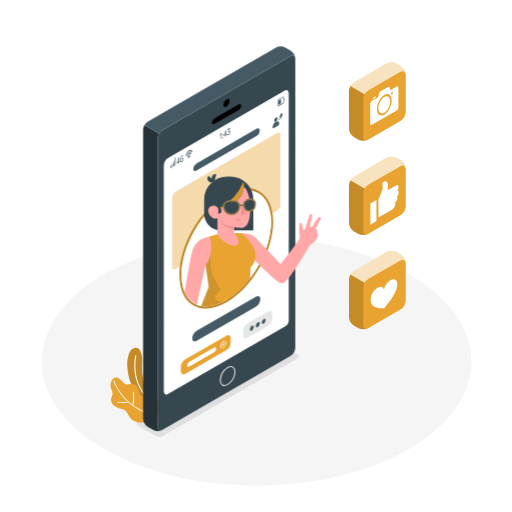
t = 0.00 s
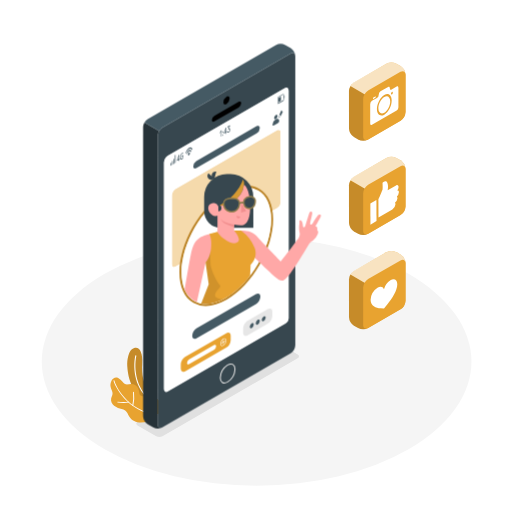
t = 0.19 s
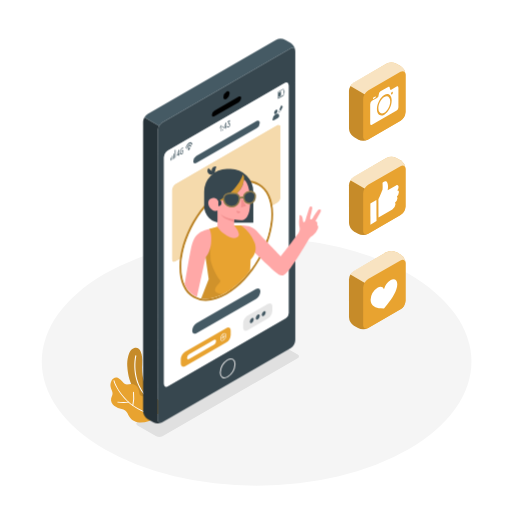
t = 0.56 s
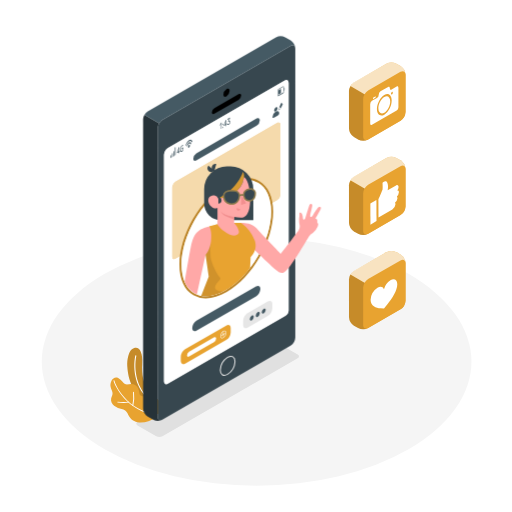
t = 0.75 s
t = 0.94 s: frame unchanged from t = 0.56 s, image omitted
t = 1.31 s: frame unchanged from t = 0.19 s, image omitted

The animated SVG that drew these frames (rendered in a browser with its animation timeline set to each time). Animation: 1 CSS @keyframes rule; one cycle of 1.50 s, repeats indefinitely.

<svg class="animated" id="freepik_stories-profile-pic" xmlns="http://www.w3.org/2000/svg" viewBox="0 0 500 500" version="1.1" xmlns:xlink="http://www.w3.org/1999/xlink" xmlns:svgjs="http://svgjs.com/svgjs"><style>svg#freepik_stories-profile-pic:not(.animated) .animable {opacity: 0;}svg#freepik_stories-profile-pic.animated #freepik--Device--inject-430 {animation: 1.5s Infinite  linear floating;animation-delay: 0s;}            @keyframes floating {                0% {                    opacity: 1;                    transform: translateY(0px);                }                50% {                    transform: translateY(-10px);                }                100% {                    opacity: 1;                    transform: translateY(0px);                }            }        </style><g id="freepik--Floor--inject-430" class="animable" style="transform-origin: 250.59px 353.11px;"><ellipse id="freepik--floor--inject-430" cx="250.59" cy="353.11" rx="209.81" ry="121.14" style="fill: rgb(245, 245, 245); transform-origin: 250.59px 353.11px;" class="animable"></ellipse></g><g id="freepik--Shadows--inject-430" class="animable" style="transform-origin: 212.49px 380.841px;"><path d="M152.59,426l-18.31-10.57c-1.67-1-1.67-2.54,0-3.5l132-76.24a6.67,6.67,0,0,1,6.06,0L290.7,346.3c1.67,1,1.67,2.53,0,3.5L158.65,426A6.74,6.74,0,0,1,152.59,426Z" style="fill: rgb(224, 224, 224); transform-origin: 212.49px 380.841px;" id="elaajh1u091a9" class="animable"></path></g><g id="freepik--Plants--inject-430" class="animable" style="transform-origin: 132.989px 376.066px;"><g id="freepik--plants--inject-430" class="animable" style="transform-origin: 132.989px 376.066px;"><path d="M147.08,381.87c-7.74-4.59-8.84-18-8.25-26.58.95-13.55-4.39-19-10.29-13.9-2.55,2.21-4.63,9-4.23,16.34,1,17.54,9.4,31.23,21.7,35.51Z" style="fill: rgb(232, 163, 48); transform-origin: 135.67px 366.372px;" id="elkzsh1k749qb" class="animable"></path><g id="el1lnl1l993pji"><path d="M147.08,381.87c-7.74-4.59-8.84-18-8.25-26.58.95-13.55-4.39-19-10.29-13.9-2.55,2.21-4.63,9-4.23,16.34,1,17.54,9.4,31.23,21.7,35.51Z" style="opacity: 0.15; transform-origin: 135.67px 366.372px;" class="animable"></path></g><path d="M146,390.22a.48.48,0,0,1-.34-.11c-13.23-10.06-16.31-29.22-13.57-42.77a.51.51,0,0,1,.61-.4.51.51,0,0,1,.41.61c-2.68,13.24.3,31.94,13.18,41.74a.53.53,0,0,1,.1.73A.55.55,0,0,1,146,390.22Z" style="fill: rgb(255, 255, 255); transform-origin: 138.833px 368.575px;" id="elztl2p5znxjc" class="animable"></path><path d="M151.52,407.93c-7.37,5.29-20.09,7.69-25.5-1.42-1.16-2-1.9-4.32-3.77-5.63a10.71,10.71,0,0,0-3.5-1.35,18.79,18.79,0,0,1-7.32-3.26c-2.08-1.71-3.48-4.48-2.89-7.1.42-1.88,1.63-3.56,1.34-5.57s-1.59-4.09-1.92-6.26c-.63-4.17,2.31-10.41,7.44-8.26a11.3,11.3,0,0,1,4.27,3.75,7.43,7.43,0,0,0,2.38,2.29c1.82.89,4,0,6,0a7.61,7.61,0,0,1,7,4.49,15.58,15.58,0,0,1,1.08,4.31,2.83,2.83,0,0,0,2,2.68,6.45,6.45,0,0,0,3.18.09,24.28,24.28,0,0,1,3.17-.49,10.38,10.38,0,0,1,2.93.37,15.76,15.76,0,0,1,6.47,3.21c1.73,1.48,3.84,3.6,4.17,5.95C158.79,401.34,151.52,407.93,151.52,407.93Z" style="fill: rgb(232, 163, 48); transform-origin: 132.989px 390.634px;" id="ela3v209odyr5" class="animable"></path><path d="M153.93,405.52h-.05c-30.45-3.18-42.23-29.73-43-33.62a.46.46,0,0,1,.37-.54.45.45,0,0,1,.54.37c.71,3.8,12.26,29.74,42.15,32.87a.47.47,0,0,1,0,.93Z" style="fill: rgb(255, 255, 255); transform-origin: 132.607px 388.44px;" id="eljy2t2qpezjp" class="animable"></path><path d="M120.63,393.61a35.89,35.89,0,0,1-5.74-.46.47.47,0,0,1,.17-.92,32.24,32.24,0,0,0,10.49,0,.48.48,0,0,1,.56.36.47.47,0,0,1-.36.55A25.24,25.24,0,0,1,120.63,393.61Z" style="fill: rgb(255, 255, 255); transform-origin: 120.334px 392.916px;" id="eldkvljfi8kdn" class="animable"></path><path d="M129.72,396.39h-.11a.46.46,0,0,1-.35-.55,37.26,37.26,0,0,0,.66-12.63.46.46,0,0,1,.39-.53.46.46,0,0,1,.53.38,37.46,37.46,0,0,1-.67,13A.46.46,0,0,1,129.72,396.39Z" style="fill: rgb(255, 255, 255); transform-origin: 130.186px 389.532px;" id="elln9wdnueqr" class="animable"></path></g></g><g id="freepik--Icons--inject-430" class="animable" style="transform-origin: 368.385px 191.255px;"><path d="M345.7,80.45l31.6-18.24a10.78,10.78,0,0,1,9.8,0l4,2.3A10.87,10.87,0,0,1,396,73v36.48a10.84,10.84,0,0,1-4.9,8.49l-31.6,18.24a10.8,10.8,0,0,1-9.81,0l-4-2.3a10.83,10.83,0,0,1-4.9-8.49V88.94A10.83,10.83,0,0,1,345.7,80.45Z" style="fill: rgb(232, 163, 48); transform-origin: 368.395px 99.21px;" id="el32pltbtzdj9" class="animable"></path><path d="M359.5,136.22c-2.71,1.57-4.9.3-4.9-2.83V96.91a10.81,10.81,0,0,1,4.9-8.49l31.6-18.24c2.7-1.57,4.9-.3,4.9,2.83v36.48a10.84,10.84,0,0,1-4.9,8.49Z" style="fill: rgb(232, 163, 48); transform-origin: 375.3px 103.2px;" id="elinc0wxkytda" class="animable"></path><g id="elxjhz4w37qw"><path d="M340.8,125.43a10.83,10.83,0,0,0,4.9,8.49l4,2.3a10.94,10.94,0,0,0,9,.4c-2.3.87-4.06-.43-4.06-3.23V96.91A10.1,10.1,0,0,1,356,92.08l-13.8-8a10.1,10.1,0,0,0-1.43,4.83Z" style="opacity: 0.15; transform-origin: 349.735px 110.74px;" class="animable"></path></g><g id="elu0egeijn5qi"><path d="M395.94,72.19c-.35-2.52-2.38-3.43-4.85-2L359.5,88.41A10.16,10.16,0,0,0,356,92.08l-13.8-8a9.89,9.89,0,0,1,3.47-3.66l31.59-18.24a10.87,10.87,0,0,1,9.81,0l4,2.31A10.87,10.87,0,0,1,395.94,72.19Z" style="fill: rgb(255, 255, 255); opacity: 0.7; transform-origin: 369.07px 76.5452px;" class="animable"></path></g><path d="M375.3,94.65c-3.2,1.84-5.79,6.81-5.79,11.07s2.59,6.22,5.79,4.37,5.79-6.8,5.79-11.06S378.49,92.8,375.3,94.65Z" style="fill: rgb(255, 255, 255); transform-origin: 375.3px 102.371px;" id="ely85un662o4b" class="animable"></path><polygon points="364.28 95.51 366.88 94 366.88 95.32 364.28 96.82 364.28 95.51" style="fill: rgb(255, 255, 255); transform-origin: 365.58px 95.41px;" id="elappg2xtf14w" class="animable"></polygon><path d="M387.37,84.56l-4.93,2.85c-.94.54-1.7,0-1.7-1.28s-.76-1.82-1.69-1.28l-7.5,4.33a4,4,0,0,0-1.69,3.24,4,4,0,0,1-1.7,3.23l-4.93,2.85a4.05,4.05,0,0,0-1.7,3.24v18.82c0,1.24.76,1.82,1.7,1.28l24.14-13.94a4.05,4.05,0,0,0,1.7-3.24V85.85C389.07,84.6,388.31,84,387.37,84.56ZM375.3,112c-4,2.3-7.21-.15-7.21-5.45s3.23-11.47,7.21-13.77,7.21.15,7.21,5.45S379.27,109.69,375.3,112Zm7.43-19.73c-.52.29-.93,0-.93-.7a2.18,2.18,0,0,1,.93-1.77c.51-.3.92,0,.92.7A2.23,2.23,0,0,1,382.73,92.25Z" style="fill: rgb(255, 255, 255); transform-origin: 375.3px 103.196px;" id="elgtque4vd5jr" class="animable"></path><path d="M345.7,172.5l31.6-18.24a10.85,10.85,0,0,1,9.8,0l4,2.31a10.84,10.84,0,0,1,4.9,8.49v36.48a10.84,10.84,0,0,1-4.9,8.49l-31.6,18.25a10.87,10.87,0,0,1-9.81,0l-4-2.31a10.83,10.83,0,0,1-4.9-8.49V181A10.83,10.83,0,0,1,345.7,172.5Z" style="fill: rgb(232, 163, 48); transform-origin: 368.395px 191.27px;" id="elmkuf2vcfedd" class="animable"></path><path d="M359.5,228.28c-2.71,1.56-4.9.29-4.9-2.84V189a10.83,10.83,0,0,1,4.9-8.49l31.6-18.24c2.7-1.57,4.9-.3,4.9,2.83v36.48a10.84,10.84,0,0,1-4.9,8.49Z" style="fill: rgb(232, 163, 48); transform-origin: 375.3px 195.272px;" id="elm1ooetwj5rk" class="animable"></path><g id="elj10fnbftesr"><path d="M340.8,217.48a10.83,10.83,0,0,0,4.9,8.49l4,2.31a11,11,0,0,0,9,.39c-2.3.87-4.06-.43-4.06-3.23V189a10.1,10.1,0,0,1,1.43-4.83l-13.8-8A10.1,10.1,0,0,0,340.8,181Z" style="opacity: 0.15; transform-origin: 349.75px 202.809px;" class="animable"></path></g><g id="elsocrl1zhv3"><path d="M395.94,164.24c-.35-2.52-2.38-3.43-4.85-2L359.5,180.47a10,10,0,0,0-3.47,3.66l-13.8-8a10,10,0,0,1,3.47-3.66l31.59-18.24a10.87,10.87,0,0,1,9.81,0l4,2.3A10.93,10.93,0,0,1,395.94,164.24Z" style="fill: rgb(255, 255, 255); opacity: 0.7; transform-origin: 369.085px 168.595px;" class="animable"></path></g><path d="M369.53,194.77s3.7-8.49,4.05-9.72,0-5.51,0-6.33,3.36-3.08,4.44-.74,1.17,4.73.56,7.85l8.19-4.78c1.73-1,2.45.42,2.46,1.54a6.15,6.15,0,0,1-1.32,3.53s1.64-.5,1.65,1.7a5.8,5.8,0,0,1-2,4s.53.4.54,1.93a6.47,6.47,0,0,1-2.29,4.1,4.63,4.63,0,0,1,.36,1.94,6.25,6.25,0,0,1-3,4.71l-13.55,7.9Z" style="fill: rgb(255, 255, 255); transform-origin: 379.545px 194.674px;" id="el16dizui9ylf" class="animable"></path><polygon points="361.77 219.39 367.67 215.94 367.58 195.4 361.68 198.84 361.77 219.39" style="fill: rgb(255, 255, 255); transform-origin: 364.675px 207.395px;" id="elkgfzjnionqk" class="animable"></polygon><path d="M345.7,264.55l31.6-18.24a10.85,10.85,0,0,1,9.8,0l4,2.31a10.84,10.84,0,0,1,4.9,8.49v36.48a10.87,10.87,0,0,1-4.9,8.5l-31.6,18.24a10.87,10.87,0,0,1-9.81,0l-4-2.31a10.81,10.81,0,0,1-4.9-8.49V273.05A10.85,10.85,0,0,1,345.7,264.55Z" style="fill: rgb(232, 163, 48); transform-origin: 368.395px 283.32px;" id="eldurag1954gk" class="animable"></path><path d="M396,257.11c0-3.13-2.2-4.39-4.9-2.83l-31.6,18.24a10.83,10.83,0,0,0-4.9,8.49V317.5c0,3.12,2.19,4.39,4.9,2.83l31.6-18.24a10.87,10.87,0,0,0,4.9-8.5Z" style="fill: rgb(232, 163, 48); transform-origin: 375.3px 287.304px;" id="elymy23msl2j" class="animable"></path><g id="el3eabgk2b9uh"><path d="M340.8,309.53a10.81,10.81,0,0,0,4.9,8.49l4,2.31a11,11,0,0,0,9,.39c-2.3.88-4.06-.43-4.06-3.22V281a10.1,10.1,0,0,1,1.43-4.83l-13.8-8a10.11,10.11,0,0,0-1.43,4.84Z" style="opacity: 0.15; transform-origin: 349.75px 294.834px;" class="animable"></path></g><g id="elktlkltlbvpo"><path d="M395.94,256.3c-.35-2.53-2.38-3.44-4.85-2L359.5,272.52a10.13,10.13,0,0,0-3.47,3.66l-13.79-8a9.94,9.94,0,0,1,3.46-3.66l31.59-18.24a10.87,10.87,0,0,1,9.81,0l4,2.3A10.91,10.91,0,0,1,395.94,256.3Z" style="fill: rgb(255, 255, 255); opacity: 0.7; transform-origin: 369.09px 260.645px;" class="animable"></path></g><path d="M375,301.31l-3.36-.27c-4.43-.35-9.71-2.1-9.71-8.42A14.86,14.86,0,0,1,368.65,281c2.89-1.67,5.36-1,6.3,1.43a15,15,0,0,1,6.31-8.71c3.71-2.14,6.72-.41,6.72,3.88,0,6.21-5.24,14.07-9.64,19.56Z" style="fill: rgb(255, 255, 255); transform-origin: 374.955px 287.056px;" id="elq2yzrht77ma" class="animable"></path></g><g id="freepik--Device--inject-430" class="animable animator-active" style="transform-origin: 226.573px 233.153px;"><g id="freepik--device--inject-430" class="animable" style="transform-origin: 214.045px 233.153px;"><path d="M283.8,54.74,158.62,127a10.1,10.1,0,0,0-4.55,7.89V417.2c0,2.9,2,4.09,4.55,2.63L283.8,347.56a10.06,10.06,0,0,0,4.55-7.88V57.36C288.35,54.46,286.31,53.28,283.8,54.74Zm-2,258.92c0,2.48-1.75,4.07-3.91,5.31L164.07,384.68c-2.15,1.24-3.9.24-3.9-2.25V161.28a8.66,8.66,0,0,1,3.9-6.77l113.82-65.7c2.16-1.25,3.91-.24,3.91,2.24Z" style="fill: rgb(55, 71, 79); transform-origin: 221.21px 237.284px;" id="elmd3n6fjwes" class="animable"></path><path d="M158.05,420.12a10.15,10.15,0,0,1-8.54-.29l-5.21-3a10.07,10.07,0,0,1-4.56-7.89V126.64a8.66,8.66,0,0,1,.78-3.4,11.28,11.28,0,0,1,.55-1.1,0,0,0,0,0,0,0l14.32,8.28h0a14,14,0,0,0-.79,1.66,8.29,8.29,0,0,0-.55,2.82V417.21C154.07,419.88,155.81,421.1,158.05,420.12Z" style="fill: rgb(38, 50, 56); transform-origin: 148.895px 271.532px;" id="el4elrvqvugbg" class="animable"></path><path d="M222.29,358.89c4-2.29,7.19-.44,7.19,4.15a15.91,15.91,0,0,1-7.19,12.45c-4,2.29-7.19.43-7.19-4.15A15.88,15.88,0,0,1,222.29,358.89Z" style="fill: none; stroke: rgb(230, 230, 230); stroke-miterlimit: 10; transform-origin: 222.29px 367.189px;" id="elgt217zkmuym" class="animable"></path><path d="M221.21,97c1.68-1,3-.19,3,1.76a6.77,6.77,0,0,1-3,5.29c-1.69,1-3.05.18-3.05-1.77A6.73,6.73,0,0,1,221.21,97Z" id="el7wci3nx2i6b" class="animable" style="transform-origin: 221.185px 100.524px;"></path><path d="M209.43,115.52,233,101.92c1.41-.82,2.55-.24,2.55,1.28a5.44,5.44,0,0,1-2.55,4.23L209.43,121c-1.41.81-2.55.23-2.55-1.29A5.44,5.44,0,0,1,209.43,115.52Z" id="elmtem23gjcei" class="animable" style="transform-origin: 221.215px 111.457px;"></path><path d="M281.8,313.43c0,2.48-1.75,4.06-3.91,5.31L164.07,384.45c-2.15,1.24-3.9.24-3.9-2.26V161.05a8.65,8.65,0,0,1,3.9-6.77l113.82-65.7c2.16-1.25,3.91-.24,3.91,2.24Z" style="fill: rgb(255, 255, 255); transform-origin: 220.985px 236.513px;" id="el0njf4riuizc" class="animable"></path><path d="M288.3,56.64c-.32-2.37-2.22-3.22-4.49-1.9L158.61,127a9.2,9.2,0,0,0-3.21,3.41l-14.32-8.28a9.21,9.21,0,0,1,3.22-3.38L269.47,46.47a10.08,10.08,0,0,1,9.11,0l5.23,3A10.19,10.19,0,0,1,288.3,56.64Z" style="fill: rgb(69, 90, 100); transform-origin: 214.69px 87.8961px;" id="ell31x63zd7i" class="animable"></path><path d="M166.5,163.88v-1.62a1,1,0,0,1,.31-.82l.08-.05c.17-.1.31.11.31.46v1.62a1,1,0,0,1-.31.81l-.08.05C166.64,164.43,166.5,164.23,166.5,163.88Z" style="fill: rgb(69, 90, 100); transform-origin: 166.85px 162.86px;" id="elnxilqzxf8b" class="animable"></path><path d="M167.91,163.06v-2.8a1,1,0,0,1,.31-.81l.08,0c.17-.1.31.1.31.45v2.81a1,1,0,0,1-.31.81l-.09.05C168,163.62,167.91,163.41,167.91,163.06Z" style="fill: rgb(69, 90, 100); transform-origin: 168.26px 161.501px;" id="el3xkpdezsml8" class="animable"></path><path d="M169.32,162.25v-4a1,1,0,0,1,.31-.82l.08,0c.17-.1.31.11.31.46v4a1.06,1.06,0,0,1-.31.82l-.08.05C169.45,162.81,169.32,162.6,169.32,162.25Z" style="fill: rgb(69, 90, 100); transform-origin: 169.669px 160.086px;" id="elxdes7i1jdnr" class="animable"></path><path d="M170.72,161.44v-6.88a1.06,1.06,0,0,1,.31-.82l.09-.05c.17-.09.31.11.31.46V161a1,1,0,0,1-.31.81l-.09,0C170.86,162,170.72,161.79,170.72,161.44Z" style="fill: rgb(69, 90, 100); transform-origin: 171.076px 157.775px;" id="ely7cgapru45" class="animable"></path><path d="M174.54,159.7a.31.31,0,0,1,0-.2v-1l-1.58.91c-.09,0-.13,0-.13-.14v-.36a1.15,1.15,0,0,1,0-.2,1.36,1.36,0,0,1,.06-.2l1.68-4.58a.78.78,0,0,1,.08-.18.27.27,0,0,1,.11-.1l.22-.12c.06,0,.11-.05.14,0a.37.37,0,0,1,0,.22v3.53l.34-.2c.07,0,.12,0,.14,0a.39.39,0,0,1,0,.22v.24a.65.65,0,0,1,0,.26.29.29,0,0,1-.14.15l-.34.2v1a.55.55,0,0,1,0,.25.31.31,0,0,1-.14.16l-.27.15C174.61,159.73,174.57,159.74,174.54,159.7Zm.06-2.13v-2.52l-1.14,3.18Z" style="fill: rgb(69, 90, 100); transform-origin: 174.221px 156.618px;" id="el0oul56tdnt4b" class="animable"></path><path d="M176.42,158A3.31,3.31,0,0,1,176,156a6.6,6.6,0,0,1,.47-2.6,3.18,3.18,0,0,1,1.31-1.57,1.6,1.6,0,0,1,.63-.24.66.66,0,0,1,.49.07s0,0,0,.09a.26.26,0,0,1,0,.11l-.14.53a.33.33,0,0,1-.06.12h-.07a.87.87,0,0,0-.8.13,2.23,2.23,0,0,0-.9,1.08,5.06,5.06,0,0,0-.32,1.92,2.67,2.67,0,0,0,.31,1.56c.21.26.5.28.87.07a2.47,2.47,0,0,0,.38-.28,2,2,0,0,0,.31-.35v-1.64l-.65.38c-.07,0-.12,0-.14,0a.39.39,0,0,1,0-.22v-.23a.62.62,0,0,1,0-.26.29.29,0,0,1,.14-.15l1-.6c.07-.05.12,0,.16,0a.51.51,0,0,1,0,.26v2.34a1.22,1.22,0,0,1,0,.21.34.34,0,0,1-.07.15,3.43,3.43,0,0,1-1.24,1.24C177.16,158.39,176.72,158.37,176.42,158Z" style="fill: rgb(69, 90, 100); transform-origin: 177.494px 154.937px;" id="elc584fj1bol8" class="animable"></path><path d="M277,94.46c-.18-.26-.4-.33-.63-.2L271.65,97a2.41,2.41,0,0,0-.73,1.91v3.54a2,2,0,0,0,.28,1.13.6.6,0,0,0,.25.23.38.38,0,0,0,.37,0l4.74-2.73a2.41,2.41,0,0,0,.72-1.91V95.59A2.08,2.08,0,0,0,277,94.46Zm-5.64,8.65a1,1,0,0,1-.1-.51V99.06a1.91,1.91,0,0,1,.55-1.46l4.74-2.73a.21.21,0,0,1,.2,0s.05,0,.08.07a1,1,0,0,1,.1.52V99a1.89,1.89,0,0,1-.56,1.46l-4.73,2.73A.19.19,0,0,1,271.37,103.11Z" style="fill: rgb(69, 90, 100); transform-origin: 274.1px 99.0272px;" id="elfystsemhxgm" class="animable"></path><path d="M274.36,96.77V101l-2.55,1.47s-.07,0-.08,0a.61.61,0,0,0,0-.14V99.14a1.45,1.45,0,0,1,.41-1.08Z" style="fill: rgb(69, 90, 100); transform-origin: 273.044px 99.62px;" id="ely8v70mmpmml" class="animable"></path><path d="M277.52,95.48c.17-.1.31.4.31,1.13v.66a2.7,2.7,0,0,1-.31,1.53l-.32.21V95.67Z" style="fill: rgb(69, 90, 100); transform-origin: 277.521px 97.2386px;" id="elkqa3h0wq5vi" class="animable"></path><path d="M185.46,152.28a2.44,2.44,0,0,1-.92,1.95c-.51.29-.92-.11-.92-.89a2.4,2.4,0,0,1,.92-1.94C185.05,151.11,185.46,151.5,185.46,152.28Z" style="fill: rgb(69, 90, 100); transform-origin: 184.54px 152.814px;" id="eluz8mbom6b" class="animable"></path><path d="M184.54,149.09a5.55,5.55,0,0,0-2.13,3.2.61.61,0,0,0,.09.65h0c.17.11.43-.12.53-.48a3.89,3.89,0,0,1,1.5-2.26,1,1,0,0,1,1.5.53c.1.24.36.17.53-.14h0a1,1,0,0,0,.09-.76A1.38,1.38,0,0,0,184.54,149.09Z" style="fill: rgb(69, 90, 100); transform-origin: 184.521px 150.906px;" id="elgz3ubcusqw" class="animable"></path><path d="M184.54,146.83a8.62,8.62,0,0,0-3.27,4.66c-.11.3-.08.61.07.7h0c.17.1.41-.11.53-.45a7,7,0,0,1,2.67-3.81,1.77,1.77,0,0,1,2.67.73c.12.21.36.14.53-.16h0a.91.91,0,0,0,.07-.79A2.17,2.17,0,0,0,184.54,146.83Z" style="fill: rgb(69, 90, 100); transform-origin: 184.537px 149.313px;" id="elnxnopz0o3fo" class="animable"></path><path d="M216.31,135.42a.49.49,0,0,1-.05.19.29.29,0,0,1-.11.13l-.23.14a.09.09,0,0,1-.11,0,.2.2,0,0,1,0-.14V130.9l-.93,1.61a.26.26,0,0,1-.11.12.09.09,0,0,1-.1,0l-.14-.19a.27.27,0,0,1,0-.16.76.76,0,0,1,.06-.2l1.22-2.13a.31.31,0,0,1,.09-.12l.09-.06.23-.13a.09.09,0,0,1,.11,0,.2.2,0,0,1,.05.14Z" style="fill: rgb(69, 90, 100); transform-origin: 215.449px 132.76px;" id="el9y0s8vdat94" class="animable"></path><path d="M217.65,130.75a.09.09,0,0,1,.11,0,.21.21,0,0,1,0,.15v.58a.48.48,0,0,1,0,.2.36.36,0,0,1-.11.13l-.38.22a.09.09,0,0,1-.11,0,.2.2,0,0,1,0-.14v-.59a.43.43,0,0,1,0-.19.29.29,0,0,1,.11-.13Zm0,3.06a.09.09,0,0,1,.11,0,.21.21,0,0,1,0,.15v.58a.41.41,0,0,1,0,.19.33.33,0,0,1-.11.14l-.38.22a.09.09,0,0,1-.11,0,.2.2,0,0,1,0-.14v-.59a.43.43,0,0,1,0-.19.25.25,0,0,1,.11-.13Z" style="fill: rgb(69, 90, 100); transform-origin: 217.461px 132.92px;" id="el5rq9srabunk" class="animable"></path><path d="M220.45,133.26a.09.09,0,0,1-.11,0,.18.18,0,0,1,0-.14V131.9l-1.79,1a.09.09,0,0,1-.11,0,.2.2,0,0,1,0-.14v-.32a.53.53,0,0,1,0-.16.82.82,0,0,1,.06-.19l1.8-4.66a1,1,0,0,1,.1-.21.3.3,0,0,1,.12-.13l.22-.13s.08,0,.11,0a.18.18,0,0,1,.05.14v3.66l.49-.28s.07,0,.11,0,0,.07,0,.13V131a.43.43,0,0,1,0,.19.42.42,0,0,1-.11.14l-.49.28v1.21a.45.45,0,0,1-.05.19.21.21,0,0,1-.11.13Zm-.15-2.15v-2.47l-1.24,3.19Z" style="fill: rgb(69, 90, 100); transform-origin: 219.973px 130.119px;" id="elryymfq7myil" class="animable"></path><path d="M222.43,130.63a1.69,1.69,0,0,0,.08.24.39.39,0,0,0,.15.16.47.47,0,0,0,.27,0,1.23,1.23,0,0,0,.44-.18,1.62,1.62,0,0,0,.34-.26,1.8,1.8,0,0,0,.28-.37,1.51,1.51,0,0,0,.18-.45,1.85,1.85,0,0,0,.08-.54,1.2,1.2,0,0,0-.07-.43.41.41,0,0,0-.18-.22.45.45,0,0,0-.28,0,1.22,1.22,0,0,0-.35.14l-.47.28a.11.11,0,0,1-.11,0,.2.2,0,0,1,0-.14v-.32a.47.47,0,0,1,0-.16l.05-.15,1-2.3-1.64,1a.08.08,0,0,1-.11,0,.18.18,0,0,1,0-.14v-.31a.48.48,0,0,1,0-.2.36.36,0,0,1,.11-.13l2.24-1.29a.08.08,0,0,1,.11,0,.23.23,0,0,1,.05.15v.31a.51.51,0,0,1,0,.17c0,.06,0,.12-.07.19l-1,2.25a1.15,1.15,0,0,1,.52-.16.55.55,0,0,1,.4.12.8.8,0,0,1,.26.42,1.91,1.91,0,0,1,.1.68,3.15,3.15,0,0,1-.12.87,3.09,3.09,0,0,1-.3.77,3.59,3.59,0,0,1-.45.63,2.27,2.27,0,0,1-.55.45,1.48,1.48,0,0,1-.66.24.66.66,0,0,1-.45-.09.74.74,0,0,1-.27-.35,1.36,1.36,0,0,1-.09-.51.34.34,0,0,1,0-.16.21.21,0,0,1,.08-.1l.26-.15c.05,0,.08,0,.1,0A.19.19,0,0,1,222.43,130.63Z" style="fill: rgb(69, 90, 100); transform-origin: 223.361px 128.398px;" id="elxa97brpztd9" class="animable"></path></g><path d="M191.89,323.13l58.19-33.45c2.3-1.33,4.16-.25,4.16,2.41v.05a9.22,9.22,0,0,1-4.16,7.22l-58.19,33.45c-2.3,1.32-4.17.25-4.17-2.41v0A9.22,9.22,0,0,1,191.89,323.13Z" style="fill: rgb(69, 90, 100); transform-origin: 220.98px 311.243px;" id="elgycntzpq6b" class="animable"></path><path d="M191.74,159.67l58.93-34c1.68-1,3-.19,3,1.75v0a6.69,6.69,0,0,1-3,5.25l-58.93,34c-1.67,1-3,.19-3-1.75v0A6.72,6.72,0,0,1,191.74,159.67Z" style="fill: rgb(69, 90, 100); transform-origin: 221.205px 146.17px;" id="elrtsalpayv3" class="animable"></path><path d="M269.36,114.74c.92-.53,1.67-.1,1.67,1a3.7,3.7,0,0,1-1.67,2.89c-.92.54-1.67.1-1.67-1A3.71,3.71,0,0,1,269.36,114.74Z" style="fill: rgb(69, 90, 100); transform-origin: 269.36px 116.687px;" id="el67nnu8cl0nf" class="animable"></path><path d="M269.91,118.79l-1,.55a6,6,0,0,0-2.75,4.75v.77c0,.42.65.39,1.45-.07l3.54-2c.8-.46,1.45-1.17,1.45-1.57v-.74C272.65,118.69,271.42,117.91,269.91,118.79Z" style="fill: rgb(69, 90, 100); transform-origin: 269.381px 121.792px;" id="el4igcmdkrqas" class="animable"></path><path d="M276.15,111.63l-1.41-1.35-2,4.28h0l-.53,3.3h0l1.94-1.94Zm-2.14,4-1,1-.35-.33.28-1.72.06-.13c.14,0,.2.2.2.52.32-.19.47,0,.47.45.2-.11.34-.08.41.09Z" style="fill: rgb(69, 90, 100); transform-origin: 274.18px 114.07px;" id="el48h2ouhdu4v" class="animable"></path><path d="M171.21,187.55l99.55-57.47c1.67-1,3-.19,3,1.75v68a6.69,6.69,0,0,1-3,5.25L171.21,262.6c-1.68,1-3,.18-3-1.75V192.8A6.69,6.69,0,0,1,171.21,187.55Z" style="fill: rgb(232, 163, 48); transform-origin: 220.985px 196.339px;" id="el8iioul9u9hb" class="animable"></path><g id="elvmyot297sz"><path d="M171.21,187.55l99.55-57.47c1.67-1,3-.19,3,1.75v68a6.69,6.69,0,0,1-3,5.25L171.21,262.6c-1.68,1-3,.18-3-1.75V192.8A6.69,6.69,0,0,1,171.21,187.55Z" style="fill: rgb(255, 255, 255); opacity: 0.6; transform-origin: 220.985px 196.339px;" class="animable"></path></g><path d="M180.86,351l40.08-23.15c2.39-1.38,4.33-.26,4.33,2.5v4.08a9.59,9.59,0,0,1-4.33,7.5L180.86,365c-2.39,1.38-4.33.26-4.33-2.5v-4.07A9.53,9.53,0,0,1,180.86,351Z" style="fill: rgb(232, 163, 48); transform-origin: 200.9px 346.425px;" id="elll2r4mst1x" class="animable"></path><path d="M184.79,353.38l24.1-13.92c1.2-.69,2.16-.2,2.16,1.1a4.62,4.62,0,0,1-2.16,3.59l-24.1,13.92c-1.2.69-2.17.2-2.17-1.1A4.64,4.64,0,0,1,184.79,353.38Z" style="fill: rgb(255, 255, 255); transform-origin: 196.835px 348.765px;" id="el8frh9uu7sov" class="animable"></path><path d="M219.48,335.42l-1.1.64v-1.28a.29.29,0,0,0-.28-.28.28.28,0,0,0-.28.28v1.6l-1.39.8a.28.28,0,0,0-.1.38.29.29,0,0,0,.25.14l.14,0,1.1-.64v1.27a.27.27,0,0,0,.28.28.28.28,0,0,0,.28-.28v-1.6l1.38-.79a.29.29,0,0,0,.11-.39A.29.29,0,0,0,219.48,335.42Z" style="fill: rgb(255, 255, 255); transform-origin: 218.099px 336.555px;" id="el8v3hr50lutb" class="animable"></path><path d="M220.15,333a2.15,2.15,0,0,0-2.19.19,6.25,6.25,0,0,0-2.84,4.91,2.16,2.16,0,0,0,.93,2,1.62,1.62,0,0,0,.84.22,2.76,2.76,0,0,0,1.35-.41,6.29,6.29,0,0,0,2.84-4.91A2.15,2.15,0,0,0,220.15,333ZM218,339.41a1.37,1.37,0,0,1-2.28-1.31,5.67,5.67,0,0,1,2.56-4.43,2.16,2.16,0,0,1,1.06-.33,1.2,1.2,0,0,1,.57.14,1.67,1.67,0,0,1,.64,1.51A5.64,5.64,0,0,1,218,339.41Z" style="fill: rgb(255, 255, 255); transform-origin: 218.1px 336.553px;" id="elysh1ker5ugc" class="animable"></path><path d="M201,301.24a24,24,0,0,1-12.16-3.13c-8.77-5.07-13.61-15.66-13.61-29.84,0-28.81,20.3-64,45.25-78.37,12.28-7.09,23.87-8.2,32.64-3.14s13.61,15.66,13.61,29.84c0,28.81-20.3,64-45.25,78.37C214.27,299.14,207.3,301.24,201,301.24Zm40-115.61c-6,0-12.58,2-19.48,6-24.4,14.09-44.25,48.47-44.25,76.64,0,13.43,4.48,23.41,12.61,28.11s19,3.58,30.64-3.14c24.4-14.08,44.25-48.47,44.25-76.64,0-13.43-4.48-23.41-12.61-28.11A22,22,0,0,0,241,185.63Z" style="fill: rgb(232, 163, 48); transform-origin: 220.98px 242.438px;" id="ele3w7qlm7vst" class="animable"></path><g id="elljbqbnitoj"><g style="opacity: 0.2; transform-origin: 220.98px 242.438px;" class="animable"><path d="M201,301.24a24,24,0,0,1-12.16-3.13c-8.77-5.07-13.61-15.66-13.61-29.84,0-28.81,20.3-64,45.25-78.37,12.28-7.09,23.87-8.2,32.64-3.14s13.61,15.66,13.61,29.84c0,28.81-20.3,64-45.25,78.37C214.27,299.14,207.3,301.24,201,301.24Zm40-115.61c-6,0-12.58,2-19.48,6-24.4,14.09-44.25,48.47-44.25,76.64,0,13.43,4.48,23.41,12.61,28.11s19,3.58,30.64-3.14c24.4-14.08,44.25-48.47,44.25-76.64,0-13.43-4.48-23.41-12.61-28.11A22,22,0,0,0,241,185.63Z" id="elzsll6ova0n" class="animable" style="transform-origin: 220.98px 242.438px;"></path></g></g><path d="M241,185.63c-6,0-12.58,2-19.48,6-24.4,14.09-44.25,48.47-44.25,76.64,0,13.43,4.48,23.41,12.61,28.11s19,3.58,30.64-3.14c24.4-14.08,44.25-48.47,44.25-76.64,0-13.43-4.48-23.41-12.61-28.11A22,22,0,0,0,241,185.63Z" style="fill: rgb(255, 255, 255); transform-origin: 221.02px 242.435px;" id="el3vio8h3pwkq" class="animable"></path><path d="M210.77,245.58a16.25,16.25,0,0,1-10,13h0l-8.56,38.9a23.8,23.8,0,0,1-2.32-1.15,23,23,0,0,1-9.55-11.25c2.49-14.69,4.29-25.53,6-33.93,3.13-15.54,8.5-17.35,18.13-20.14C204.4,231.06,212.23,236.1,210.77,245.58Z" style="fill: rgb(255, 168, 167); transform-origin: 195.646px 264.245px;" id="eldg7hiy5bfy6" class="animable"></path><path d="M303.26,221.65c.88.42,1.76-.78,2.36-1.7,2.47-3.86,3.18-4.66,4.89-7.12a1.75,1.75,0,0,1,2.23-.74,1.37,1.37,0,0,1,.51,1.81c-.21.52-.85,1.79-1.39,2.78-.91,1.69-3.84,6.8-3.84,6.8,1.2-.06,2.38,1.47,1.7,3.42a3.53,3.53,0,0,1,.7,4,14.06,14.06,0,0,1-4.84,6.39,9.71,9.71,0,0,0-3.83,3.63c-2.37,4-10.67,18.26-17.7,27.65-1.45,1.93-5.49,7.25-7.61,7.78-2.69.67-5-1.46-6.4-2.45-4.88-3.38-30.1-28.44-30.1-28.44-7.84-11-5.86-17.92-4.8-17.93s10.06-.63,15.27,5.29c4.81,5.48,23.7,25.08,23.7,25.08,2.87-3.37,16.69-21.59,17.52-22.89a7.59,7.59,0,0,0,1.1-4.39,33.72,33.72,0,0,1-.62-3.56,22.09,22.09,0,0,1,.24-6.33,15.47,15.47,0,0,0,0-2.47.73.73,0,0,1,.16-.59.64.64,0,0,1,.49-.12c1.07,0,1.47.54,2,1.47a9,9,0,0,1,.75,3.35c.1.89.15,1.85.83,2,1,.14,1.32-.92,1.55-1.44.8-2.37,2.76-9.31,3.74-12a3.34,3.34,0,0,1,1-1.65c.88-.64,1.76-.18,2,.87a3.13,3.13,0,0,1,0,1.22c-.33,2.1-1.71,7.34-1.95,8.71C302.84,220.63,302.77,221.52,303.26,221.65Z" style="fill: rgb(255, 168, 167); transform-origin: 273.759px 242.732px;" id="eleuru4mxw08m" class="animable"></path><path d="M244.73,261l-.5,10.54h0c-6.86,9-15,16.67-23.74,21.71s-17,6.91-24,5.59l7.33-18.77-3.08-21.43h0c.33-.28,4.1-4.07,5.31-13,1.16-8.56-1-13.67-1.65-14.52.35-.11,8-2.17,8-2.17l16.28-1.22,6.75-.11a39.5,39.5,0,0,1,13.07,16.51C252.47,254,244.73,261,244.73,261Z" style="fill: rgb(232, 163, 48); transform-origin: 223.061px 263.435px;" id="elfrxx15ga8o" class="animable"></path><g id="elc3x1nlxpm8d"><path d="M210,290.14c1.08-4.83,7-7.44,4.67-9.39s-8.37-14.16-9.05-19.77a75,75,0,0,1,0-13.09h0c-1.49,7.3-4.63,10.47-4.93,10.73h0l3.08,21.43-7.33,18.77c6.37,1.19,13.76-.24,21.56-4.26C213,294.66,209.41,292.9,210,290.14Z" style="opacity: 0.1; transform-origin: 207.22px 273.558px;" class="animable"></path></g><path d="M221.51,172.45h3.71a22.15,22.15,0,0,1,22.15,22.15V225a0,0,0,0,1,0,0H215.54a16.18,16.18,0,0,1-16.18-16.18V194.6A22.15,22.15,0,0,1,221.51,172.45Z" style="fill: rgb(55, 71, 79); transform-origin: 223.365px 198.725px;" id="eledz9zv6xsld" class="animable"></path><g id="el9naabu09ts5"><path d="M238.31,183A22.19,22.19,0,0,1,227,199.6c-7.86,4.39-13.8,4.22-13.8,4.22,19.92-10.31,24-25.91,24-25.91C238.62,179.64,238.31,183,238.31,183Z" style="fill: rgb(232, 163, 48); opacity: 0.9; transform-origin: 225.769px 190.865px;" class="animable"></path></g><path d="M238.31,183c2.74,1.59,6.16,8.43,5.93,22.81-.19,12.19-4.12,15.22-6.09,16.11s-5.81.38-9.53-.21l0,5.94s5,5.72,4.73,9.07-5.45,5.83-15-1.31c-4.67-3.48-6-6.54-6-6.54l0-16s-2.17,2.14-5.91-1.07c-3.08-2.66-4.15-7.17-1.78-9.61a5.35,5.35,0,0,1,8.51,1.63s5.93.17,13.8-4.22A22.21,22.21,0,0,0,238.31,183Z" style="fill: rgb(255, 168, 167); transform-origin: 223.81px 211.505px;" id="elo6of7ah5z5" class="animable"></path><path d="M230.62,202.86a1.53,1.53,0,1,1-3.06.17,1.55,1.55,0,0,1,1.43-1.67A1.57,1.57,0,0,1,230.62,202.86Z" style="fill: rgb(38, 50, 56); transform-origin: 229.089px 202.92px;" id="eltm4sg18epfh" class="animable"></path><path d="M231.1,213.19l3.57,1.11a1.83,1.83,0,0,1-2.31,1.29A2,2,0,0,1,231.1,213.19Z" style="fill: rgb(242, 143, 143); transform-origin: 232.851px 214.431px;" id="elmmim67tviy7" class="animable"></path><path d="M243.15,198.07,240,195.94a1.82,1.82,0,0,1,2.57-.55A2,2,0,0,1,243.15,198.07Z" style="fill: rgb(38, 50, 56); transform-origin: 241.718px 196.573px;" id="elcgeja0cxc4r" class="animable"></path><path d="M242.46,201.67a1.53,1.53,0,1,1-1.62-1.51A1.58,1.58,0,0,1,242.46,201.67Z" style="fill: rgb(38, 50, 56); transform-origin: 240.93px 201.688px;" id="eldjq0fq1sy3" class="animable"></path><polygon points="235.55 200.08 235.53 210.07 240.38 208.53 235.55 200.08" style="fill: rgb(242, 143, 143); transform-origin: 237.955px 205.075px;" id="eltbe4a10h938" class="animable"></polygon><path d="M228.62,221.73c-3.93-.49-12-2.75-13.29-5.93a8.32,8.32,0,0,0,2.86,4c2.42,2.05,10.44,4.32,10.44,4.32Z" style="fill: rgb(242, 143, 143); transform-origin: 221.98px 219.96px;" id="elwryf1maqm3n" class="animable"></path><path d="M249.85,198.34c-.07-2.79-2.9-4.66-6-4.3-3.83.45-6.18,2.92-6.36,5.12,0,.17,0,.32,0,.48a3.54,3.54,0,0,0-1.57-.18,4.09,4.09,0,0,0-1.57.55,3.69,3.69,0,0,0-.45-1.37c-1.46-2.36-3.29-3-7.76-3s-6.9,1.09-8,3.91.24,9.24,6.43,10.15,8.69-3.08,9.39-5.52a13.57,13.57,0,0,0,.45-2.32,4.17,4.17,0,0,1,1.68-.89,1.92,1.92,0,0,1,1.48.54,5.75,5.75,0,0,0,7,5C249,205.75,249.93,201.76,249.85,198.34Z" style="fill: rgb(232, 163, 48); transform-origin: 233.823px 201.914px;" id="eldzosxd85f1c" class="animable"></path><g id="elfd35fzw55rt"><path d="M249.85,198.34c-.07-2.79-2.9-4.66-6-4.3-3.83.45-6.18,2.92-6.36,5.12,0,.17,0,.32,0,.48a3.54,3.54,0,0,0-1.57-.18,4.09,4.09,0,0,0-1.57.55,3.69,3.69,0,0,0-.45-1.37c-1.46-2.36-3.29-3-7.76-3s-6.9,1.09-8,3.91.24,9.24,6.43,10.15,8.69-3.08,9.39-5.52a13.57,13.57,0,0,0,.45-2.32,4.17,4.17,0,0,1,1.68-.89,1.92,1.92,0,0,1,1.48.54,5.75,5.75,0,0,0,7,5C249,205.75,249.93,201.76,249.85,198.34Z" style="fill: rgb(69, 90, 100); opacity: 0.6; transform-origin: 233.823px 201.914px;" class="animable"></path></g><path d="M225.2,208.36l-.46-.06a6.16,6.16,0,0,1-4.65-3.07,6.65,6.65,0,0,1-.7-5.21c.73-1.84,2.16-3.06,6.74-3a22.14,22.14,0,0,1,2.5.11c2.44.25,3.29,1,4.1,2.27.39.62.5,2.23-.12,4.41-.25.87-1.77,5.18-7.41,4.59Z" style="fill: rgb(55, 71, 79); transform-origin: 226.096px 202.737px;" id="elpoaj0be6x3" class="animable"></path><path d="M242.79,205.21a4.31,4.31,0,0,1-2.95-1.56,5.67,5.67,0,0,1-1-4.32c.14-1.68,2.1-3.57,5.16-3.93a5.15,5.15,0,0,1,1.11,0c1.56.16,3.27,1.16,3.32,3,.1,4-1.32,6.29-4.2,6.78A5.37,5.37,0,0,1,242.79,205.21Z" style="fill: rgb(55, 71, 79); transform-origin: 243.595px 200.307px;" id="elj6rlktte5ma" class="animable"></path><path d="M209.07,176.69a3.68,3.68,0,1,1-5.48-4.9Z" style="fill: rgb(55, 71, 79); transform-origin: 205.8px 174.922px;" id="elfp5lyuavyop" class="animable"></path><path d="M209.3,177.2a3.68,3.68,0,0,1,1.92-7.1Z" style="fill: rgb(55, 71, 79); transform-origin: 208.965px 173.603px;" id="elslslpqgahu" class="animable"></path><path d="M213.2,208.83a3.07,3.07,0,1,0,0-6.14Z" style="fill: rgb(55, 71, 79); transform-origin: 214.735px 205.76px;" id="elbb58iz9vz4m" class="animable"></path><path d="M241.79,315.78l19.77-11.42c2.39-1.38,4.33-.26,4.33,2.5v4.07a9.58,9.58,0,0,1-4.33,7.5l-19.77,11.42c-2.39,1.38-4.33.26-4.33-2.5v-4.07A9.58,9.58,0,0,1,241.79,315.78Z" style="fill: rgb(230, 230, 230); transform-origin: 251.675px 317.105px;" id="elss83jq4bclp" class="animable"></path><path d="M245.85,318.23c1.07-.62,1.94-.12,1.94,1.12a4.29,4.29,0,0,1-1.94,3.36c-1.07.62-1.94.12-1.94-1.12A4.29,4.29,0,0,1,245.85,318.23Z" style="fill: rgb(69, 90, 100); transform-origin: 245.85px 320.47px;" id="elw77s5ifjqlo" class="animable"></path><path d="M251.67,314.86c1.08-.61,2-.11,2,1.13a4.29,4.29,0,0,1-2,3.36c-1.07.62-1.94.12-1.94-1.12A4.31,4.31,0,0,1,251.67,314.86Z" style="fill: rgb(69, 90, 100); transform-origin: 251.7px 317.108px;" id="el8hn1ktpn5b" class="animable"></path><path d="M257.5,311.5c1.07-.62,1.94-.11,1.94,1.12A4.31,4.31,0,0,1,257.5,316c-1.07.62-1.94.11-1.94-1.13A4.3,4.3,0,0,1,257.5,311.5Z" style="fill: rgb(69, 90, 100); transform-origin: 257.5px 313.75px;" id="elqcf77p2t3s" class="animable"></path></g><defs>     <filter id="active" height="200%">         <feMorphology in="SourceAlpha" result="DILATED" operator="dilate" radius="2"></feMorphology>                <feFlood flood-color="#32DFEC" flood-opacity="1" result="PINK"></feFlood>        <feComposite in="PINK" in2="DILATED" operator="in" result="OUTLINE"></feComposite>        <feMerge>            <feMergeNode in="OUTLINE"></feMergeNode>            <feMergeNode in="SourceGraphic"></feMergeNode>        </feMerge>    </filter>    <filter id="hover" height="200%">        <feMorphology in="SourceAlpha" result="DILATED" operator="dilate" radius="2"></feMorphology>                <feFlood flood-color="#ff0000" flood-opacity="0.5" result="PINK"></feFlood>        <feComposite in="PINK" in2="DILATED" operator="in" result="OUTLINE"></feComposite>        <feMerge>            <feMergeNode in="OUTLINE"></feMergeNode>            <feMergeNode in="SourceGraphic"></feMergeNode>        </feMerge>            <feColorMatrix type="matrix" values="0   0   0   0   0                0   1   0   0   0                0   0   0   0   0                0   0   0   1   0 "></feColorMatrix>    </filter></defs></svg>
